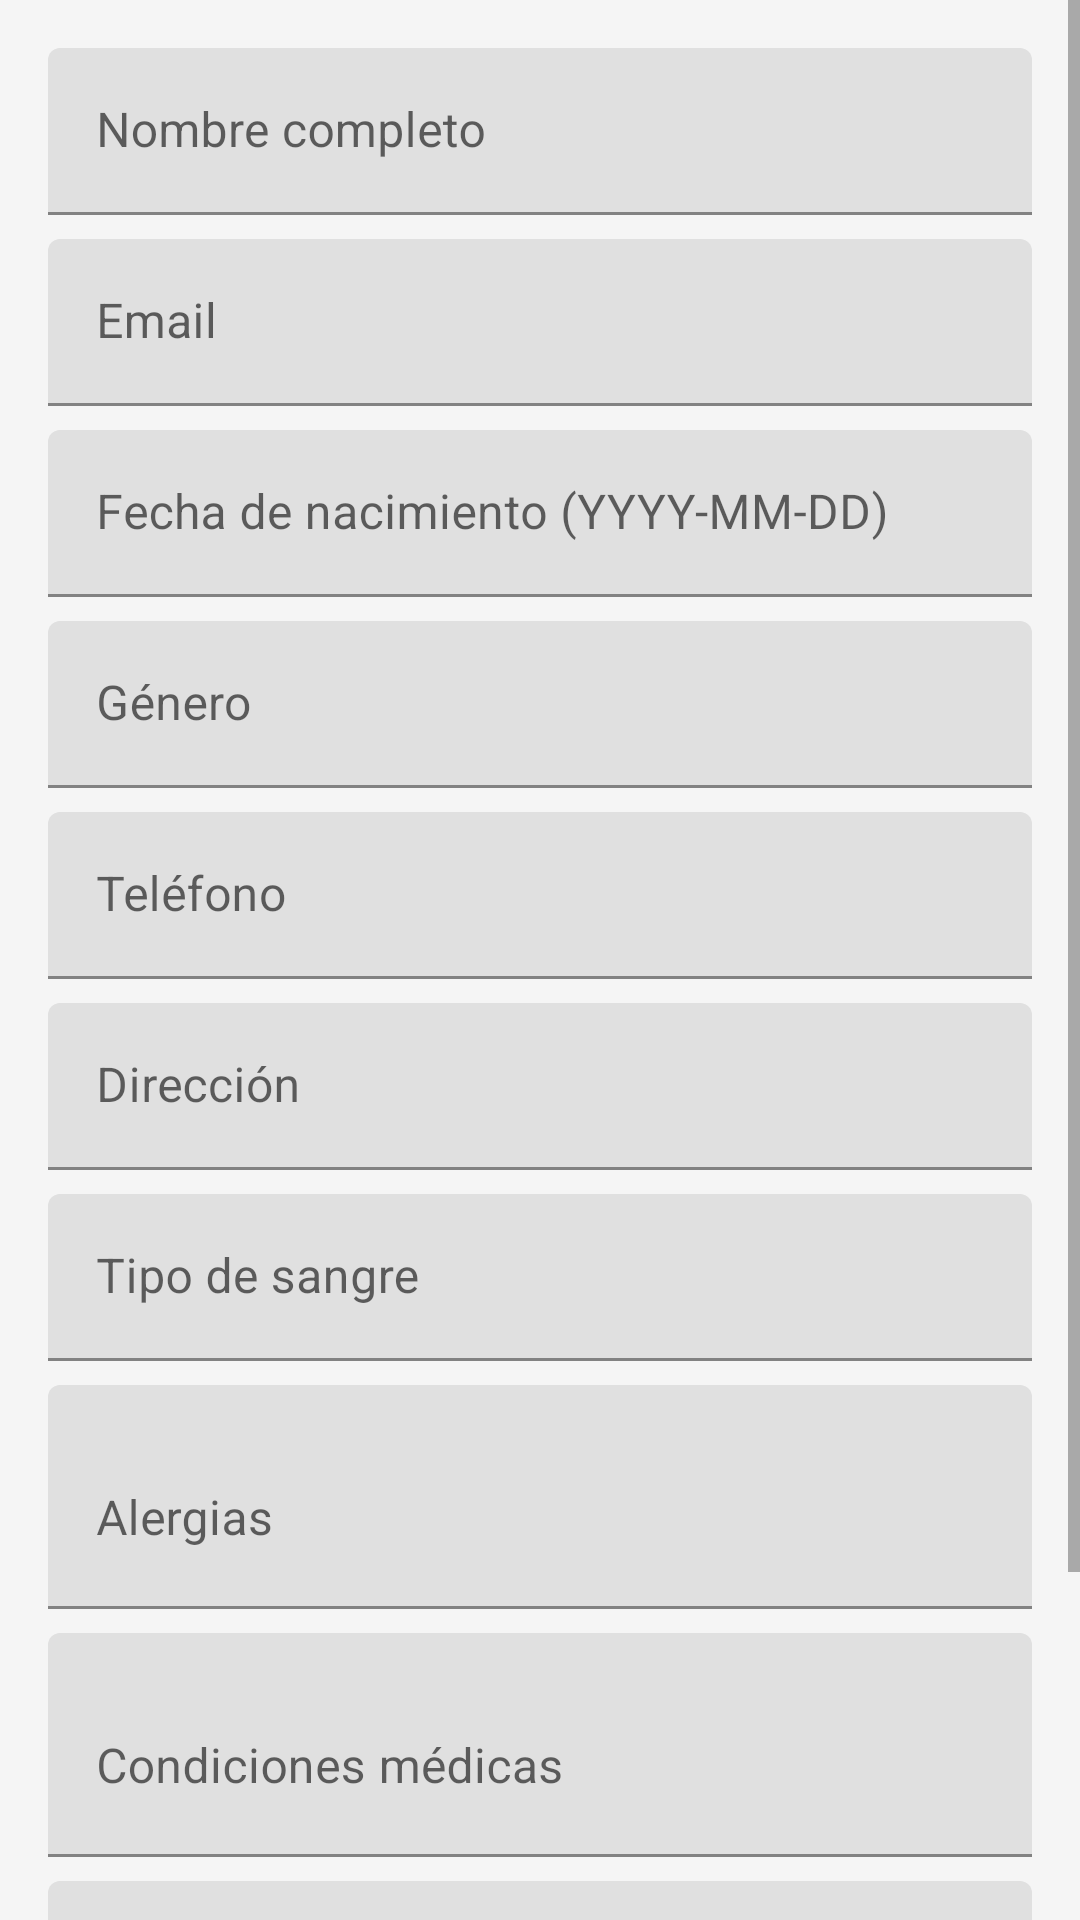

Here is an Android app screen rendered from its layout file. Give the layout XML and the strings, colors and styles it references.
<!-- AndroidManifest.xml: application theme Theme.MediControlPro -->
<!-- res/layout/dialog_editar_perfil.xml -->
<?xml version="1.0" encoding="utf-8"?>
<ScrollView xmlns:android="http://schemas.android.com/apk/res/android"
    xmlns:app="http://schemas.android.com/apk/res-auto"
    android:layout_width="match_parent"
    android:layout_height="match_parent">

    <LinearLayout
        android:layout_width="match_parent"
        android:layout_height="wrap_content"
        android:orientation="vertical"
        android:padding="16dp">

        <com.google.android.material.textfield.TextInputLayout
            android:layout_width="match_parent"
            android:layout_height="wrap_content"
            android:layout_marginBottom="8dp">

            <com.google.android.material.textfield.TextInputEditText
                android:id="@+id/edit_nombre"
                android:layout_width="match_parent"
                android:layout_height="wrap_content"
                android:hint="Nombre completo"
                android:inputType="textPersonName" />

        </com.google.android.material.textfield.TextInputLayout>

        <com.google.android.material.textfield.TextInputLayout
            android:layout_width="match_parent"
            android:layout_height="wrap_content"
            android:layout_marginBottom="8dp">

            <com.google.android.material.textfield.TextInputEditText
                android:id="@+id/edit_email"
                android:layout_width="match_parent"
                android:layout_height="wrap_content"
                android:hint="Email"
                android:inputType="textEmailAddress" />

        </com.google.android.material.textfield.TextInputLayout>

        <com.google.android.material.textfield.TextInputLayout
            android:layout_width="match_parent"
            android:layout_height="wrap_content"
            android:layout_marginBottom="8dp">

            <com.google.android.material.textfield.TextInputEditText
                android:id="@+id/edit_fecha_nacimiento"
                android:layout_width="match_parent"
                android:layout_height="wrap_content"
                android:hint="Fecha de nacimiento (YYYY-MM-DD)"
                android:inputType="date" />

        </com.google.android.material.textfield.TextInputLayout>

        <com.google.android.material.textfield.TextInputLayout
            android:layout_width="match_parent"
            android:layout_height="wrap_content"
            android:layout_marginBottom="8dp">

            <com.google.android.material.textfield.TextInputEditText
                android:id="@+id/edit_genero"
                android:layout_width="match_parent"
                android:layout_height="wrap_content"
                android:hint="Género"
                android:inputType="text" />

        </com.google.android.material.textfield.TextInputLayout>

        <com.google.android.material.textfield.TextInputLayout
            android:layout_width="match_parent"
            android:layout_height="wrap_content"
            android:layout_marginBottom="8dp">

            <com.google.android.material.textfield.TextInputEditText
                android:id="@+id/edit_telefono"
                android:layout_width="match_parent"
                android:layout_height="wrap_content"
                android:hint="Teléfono"
                android:inputType="phone" />

        </com.google.android.material.textfield.TextInputLayout>

        <com.google.android.material.textfield.TextInputLayout
            android:layout_width="match_parent"
            android:layout_height="wrap_content"
            android:layout_marginBottom="8dp">

            <com.google.android.material.textfield.TextInputEditText
                android:id="@+id/edit_direccion"
                android:layout_width="match_parent"
                android:layout_height="wrap_content"
                android:hint="Dirección"
                android:inputType="textPostalAddress" />

        </com.google.android.material.textfield.TextInputLayout>

        <com.google.android.material.textfield.TextInputLayout
            android:layout_width="match_parent"
            android:layout_height="wrap_content"
            android:layout_marginBottom="8dp">

            <com.google.android.material.textfield.TextInputEditText
                android:id="@+id/edit_tipo_sangre"
                android:layout_width="match_parent"
                android:layout_height="wrap_content"
                android:hint="Tipo de sangre"
                android:inputType="text" />

        </com.google.android.material.textfield.TextInputLayout>

        <com.google.android.material.textfield.TextInputLayout
            android:layout_width="match_parent"
            android:layout_height="wrap_content"
            android:layout_marginBottom="8dp">

            <com.google.android.material.textfield.TextInputEditText
                android:id="@+id/edit_alergias"
                android:layout_width="match_parent"
                android:layout_height="wrap_content"
                android:hint="Alergias"
                android:inputType="textMultiLine"
                android:minLines="2" />

        </com.google.android.material.textfield.TextInputLayout>

        <com.google.android.material.textfield.TextInputLayout
            android:layout_width="match_parent"
            android:layout_height="wrap_content"
            android:layout_marginBottom="8dp">

            <com.google.android.material.textfield.TextInputEditText
                android:id="@+id/edit_condiciones_medicas"
                android:layout_width="match_parent"
                android:layout_height="wrap_content"
                android:hint="Condiciones médicas"
                android:inputType="textMultiLine"
                android:minLines="2" />

        </com.google.android.material.textfield.TextInputLayout>

        <com.google.android.material.textfield.TextInputLayout
            android:layout_width="match_parent"
            android:layout_height="wrap_content"
            android:layout_marginBottom="16dp">

            <com.google.android.material.textfield.TextInputEditText
                android:id="@+id/edit_medicamentos"
                android:layout_width="match_parent"
                android:layout_height="wrap_content"
                android:hint="Medicamentos actuales"
                android:inputType="textMultiLine"
                android:minLines="2" />

        </com.google.android.material.textfield.TextInputLayout>

        <LinearLayout
            android:layout_width="match_parent"
            android:layout_height="wrap_content"
            android:orientation="horizontal"
            android:gravity="end">

            <Button
                android:id="@+id/btn_cancelar"
                android:layout_width="wrap_content"
                android:layout_height="wrap_content"
                android:text="Cancelar"
                style="?attr/materialButtonOutlinedStyle" />

            <Button
                android:id="@+id/btn_guardar"
                android:layout_width="wrap_content"
                android:layout_height="wrap_content"
                android:text="Guardar"
                android:layout_marginStart="8dp"
                style="?attr/materialButtonStyle" />

        </LinearLayout>

    </LinearLayout>

</ScrollView>
<!-- resources referenced by this layout -->
<resources>
  <style name="Theme.MediControlPro" parent="Theme.MaterialComponents.DayNight.DarkActionBar">
          
          <item name="colorPrimary">@color/primaryBlue</item>
          <item name="colorPrimaryVariant">@color/primaryDarkBlue</item>
          <item name="colorOnPrimary">@color/white</item>
          
          <item name="colorSecondary">@color/accentGreen</item>
          <item name="colorSecondaryVariant">@color/teal_700</item>
          <item name="colorOnSecondary">@color/white</item>
          
          <item name="android:statusBarColor">?attr/colorPrimaryVariant</item>
          
          <item name="android:windowBackground">@color/backgroundLight</item>
          <item name="android:textColor">@color/textDark</item>
      </style>
  <color name="primaryBlue">#FF2196F3</color>
  <color name="primaryDarkBlue">#FF1976D2</color>
  <color name="white">#FFFFFFFF</color>
  <color name="accentGreen">#FF4CAF50</color>
  <color name="teal_700">#FF018786</color>
  <color name="backgroundLight">#FFF5F5F5</color>
  <color name="textDark">#FF212121</color>
</resources>
